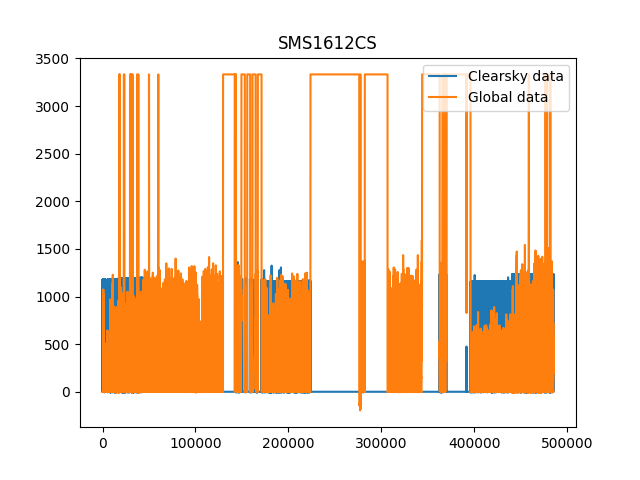

Values plotted in this chart, from the file beside it:
08; 2016; 336; 0; 5552; N/A; -6.104; N/A
08; 2016; 336; 1; 5552; N/A; -6.128; N/A
08; 2016; 336; 2; 5552; N/A; -6.117; N/A
08; 2016; 336; 3; 5552; N/A; -6.094; N/A
08; 2016; 336; 4; 5552; N/A; -6.042; N/A
08; 2016; 336; 5; 5552; N/A; -6.047; N/A
08; 2016; 336; 6; 5552; N/A; -6.089; N/A
08; 2016; 336; 7; 5552; N/A; -6.097; N/A
08; 2016; 336; 8; 5552; N/A; -6.099; N/A
08; 2016; 336; 9; 5552; N/A; -6.245; N/A
08; 2016; 336; 10; 5552; N/A; -6.292; N/A
08; 2016; 336; 11; 5552; N/A; -6.323; N/A
08; 2016; 336; 12; 5552; N/A; -6.409; N/A
08; 2016; 336; 13; 5552; N/A; -6.412; N/A
08; 2016; 336; 14; 5552; N/A; -6.464; N/A
08; 2016; 336; 15; 5552; N/A; -6.605; N/A
08; 2016; 336; 16; 5552; N/A; -6.641; N/A
08; 2016; 336; 17; 5552; N/A; -6.639; N/A
08; 2016; 336; 18; 5552; 111; -6.610; -5.954
08; 2016; 336; 19; 5552; 308.4; -6.581; -2.134
08; 2016; 336; 20; 5552; 495; -6.566; -1.326
08; 2016; 336; 21; 5552; 668.6; -6.508; -0.973
08; 2016; 336; 22; 5552; 824.9; -6.407; -0.777
08; 2016; 336; 23; 5552; 960; -6.368; -0.663
08; 2016; 336; 24; 5552; 1070; -6.339; -0.592
08; 2016; 336; 25; 5552; 1153; -6.407; -0.555
08; 2016; 336; 26; 5552; 1207; -6.404; -0.530
08; 2016; 336; 27; 5552; 1231; -6.402; -0.520
08; 2016; 336; 28; 5552; 1224; -6.386; -0.522
08; 2016; 336; 29; 5552; 1186; -6.305; -0.532
08; 2016; 336; 30; 5552; 1120; -6.165; -0.550
08; 2016; 336; 31; 5552; 1027; -6.097; -0.594
08; 2016; 336; 32; 5552; 909.2; -6.063; -0.667
08; 2016; 336; 33; 5552; 770.5; -5.808; -0.754
08; 2016; 336; 34; 5552; 614.2; -5.746; -0.935
08; 2016; 336; 35; 5552; 444.5; -5.511; -1.240
08; 2016; 336; 36; 5552; 265; -5.469; -2.064
08; 2016; 336; 37; 5552; 77.59; -5.469; -7.048
08; 2016; 336; 38; 5552; N/A; -5.469; N/A
08; 2016; 336; 39; 5552; N/A; -5.456; N/A
08; 2016; 336; 40; 5552; N/A; -5.233; N/A
08; 2016; 336; 41; 5552; N/A; -5.199; N/A
08; 2016; 336; 42; 5552; N/A; -5.324; N/A
08; 2016; 336; 43; 5552; N/A; -5.298; N/A
08; 2016; 336; 44; 5552; N/A; -5.363; N/A
08; 2016; 336; 45; 5552; N/A; -5.472; N/A
08; 2016; 336; 46; 5552; N/A; -5.470; N/A
08; 2016; 336; 47; 5552; N/A; -5.470; N/A
08; 2016; 336; 48; 5552; N/A; -5.418; N/A
08; 2016; 336; 49; 5552; N/A; -5.329; N/A
08; 2016; 336; 50; 5552; N/A; -5.402; N/A
08; 2016; 336; 51; 5552; N/A; -5.464; N/A
08; 2016; 336; 52; 5552; N/A; -5.470; N/A
08; 2016; 336; 53; 5552; N/A; -5.470; N/A
08; 2016; 336; 54; 5552; N/A; -5.470; N/A
08; 2016; 336; 55; 5552; N/A; -5.478; N/A
08; 2016; 336; 56; 5552; N/A; -5.478; N/A
08; 2016; 336; 57; 5552; N/A; -5.472; N/A
08; 2016; 336; 58; 5552; N/A; -5.472; N/A
08; 2016; 336; 59; 5552; N/A; -5.472; N/A
08; 2016; 336; 60; 5552; 4.149; -5.470; -131.8
... 44,579 more rows
